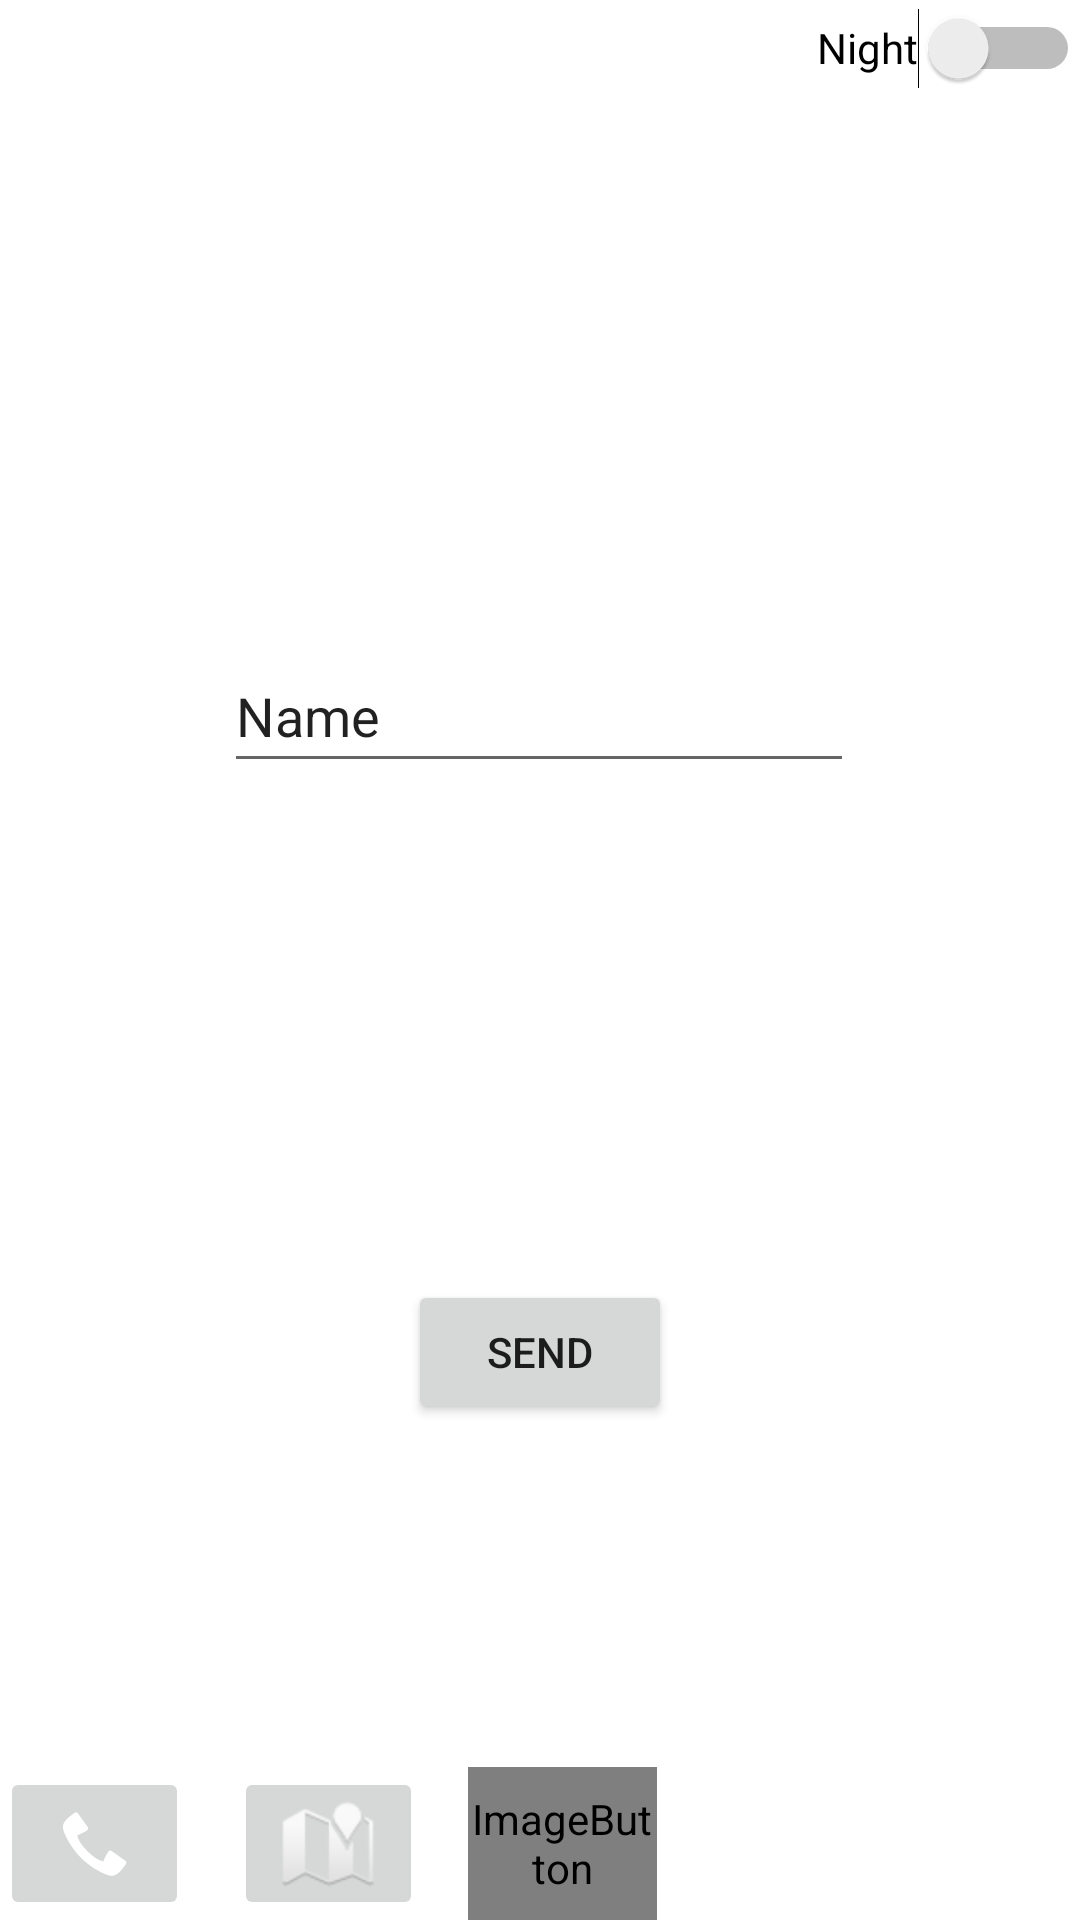

Write the Android layout XML for this screen, with the resource values it uses.
<!-- AndroidManifest.xml: application theme Theme.MessageBaguion -->
<!-- res/layout/activity_main.xml -->
<?xml version="1.0" encoding="utf-8"?>
<androidx.constraintlayout.widget.ConstraintLayout xmlns:android="http://schemas.android.com/apk/res/android"
    xmlns:app="http://schemas.android.com/apk/res-auto"
    xmlns:tools="http://schemas.android.com/tools"
    android:id="@+id/clMain"
    android:layout_width="match_parent"
    android:layout_height="match_parent"
    tools:context=".MainActivity">

    <EditText
        android:id="@+id/etMessage"
        android:layout_width="wrap_content"
        android:layout_height="wrap_content"
        android:ems="10"
        android:inputType="textPersonName"
        android:minHeight="48dp"
        android:text="Name"
        app:layout_constraintBottom_toBottomOf="parent"
        app:layout_constraintEnd_toEndOf="parent"
        app:layout_constraintHorizontal_bias="0.497"
        app:layout_constraintStart_toStartOf="parent"
        app:layout_constraintTop_toTopOf="parent"
        app:layout_constraintVertical_bias="0.36" />

    <Button
        android:id="@+id/btnSend"
        android:layout_width="wrap_content"
        android:layout_height="wrap_content"
        android:text="Send"
        app:layout_constraintBottom_toBottomOf="parent"
        app:layout_constraintEnd_toEndOf="parent"
        app:layout_constraintStart_toStartOf="parent"
        app:layout_constraintTop_toBottomOf="@+id/etMessage" />

    <ImageButton
        android:id="@+id/btnCall"
        android:layout_width="63dp"
        android:layout_height="51dp"
        android:contentDescription="Call"
        app:layout_constraintBottom_toBottomOf="parent"
        app:layout_constraintStart_toStartOf="parent"
        app:srcCompat="@android:drawable/stat_sys_phone_call" />

    <ImageButton
        android:id="@+id/btnMap"
        android:layout_width="63dp"
        android:layout_height="51dp"
        android:layout_marginStart="15dp"
        android:contentDescription="Map"
        app:layout_constraintBottom_toBottomOf="parent"
        app:layout_constraintStart_toEndOf="@+id/btnCall"
        app:srcCompat="@android:drawable/ic_dialog_map" />

    <ImageButton
        android:id="@+id/btnWeb"
        android:layout_width="63dp"
        android:layout_height="51dp"
        android:layout_marginStart="15dp"
        android:contentDescription="Web"
        app:layout_constraintBottom_toBottomOf="parent"
        app:layout_constraintStart_toEndOf="@+id/btnMap"
        app:srcCompat="@android:drawable/sym_def_app_icon" />

    <Switch
        android:id="@+id/swNight"
        android:layout_width="wrap_content"
        android:layout_height="wrap_content"
        android:minHeight="32dp"
        android:text="Night"
        app:layout_constraintEnd_toEndOf="parent"
        app:layout_constraintTop_toTopOf="parent" />
</androidx.constraintlayout.widget.ConstraintLayout>
<!-- resources referenced by this layout -->
<resources>
  <style name="Theme.MessageBaguion" parent="Theme.MaterialComponents.DayNight.DarkActionBar">
          
          <item name="colorPrimary">@color/purple_500</item>
          <item name="colorPrimaryVariant">@color/purple_700</item>
          <item name="colorOnPrimary">@color/white</item>
          
          <item name="colorSecondary">@color/teal_200</item>
          <item name="colorSecondaryVariant">@color/teal_700</item>
          <item name="colorOnSecondary">@color/black</item>
          
          <item name="android:statusBarColor" tools:targetApi="l">?attr/colorPrimaryVariant</item>
          
      </style>
  <!-- not gathered from this repository: default colours our renderer supplied (Android Studio template values) -->
  <color name="purple_500">#FF6200EE</color>
  <color name="purple_700">#FF3700B3</color>
  <color name="teal_200">#FF03DAC5</color>
  <color name="teal_700">#FF018786</color>
  <color name="black">#FF000000</color>
  <color name="white">#FFFFFFFF</color>
</resources>
